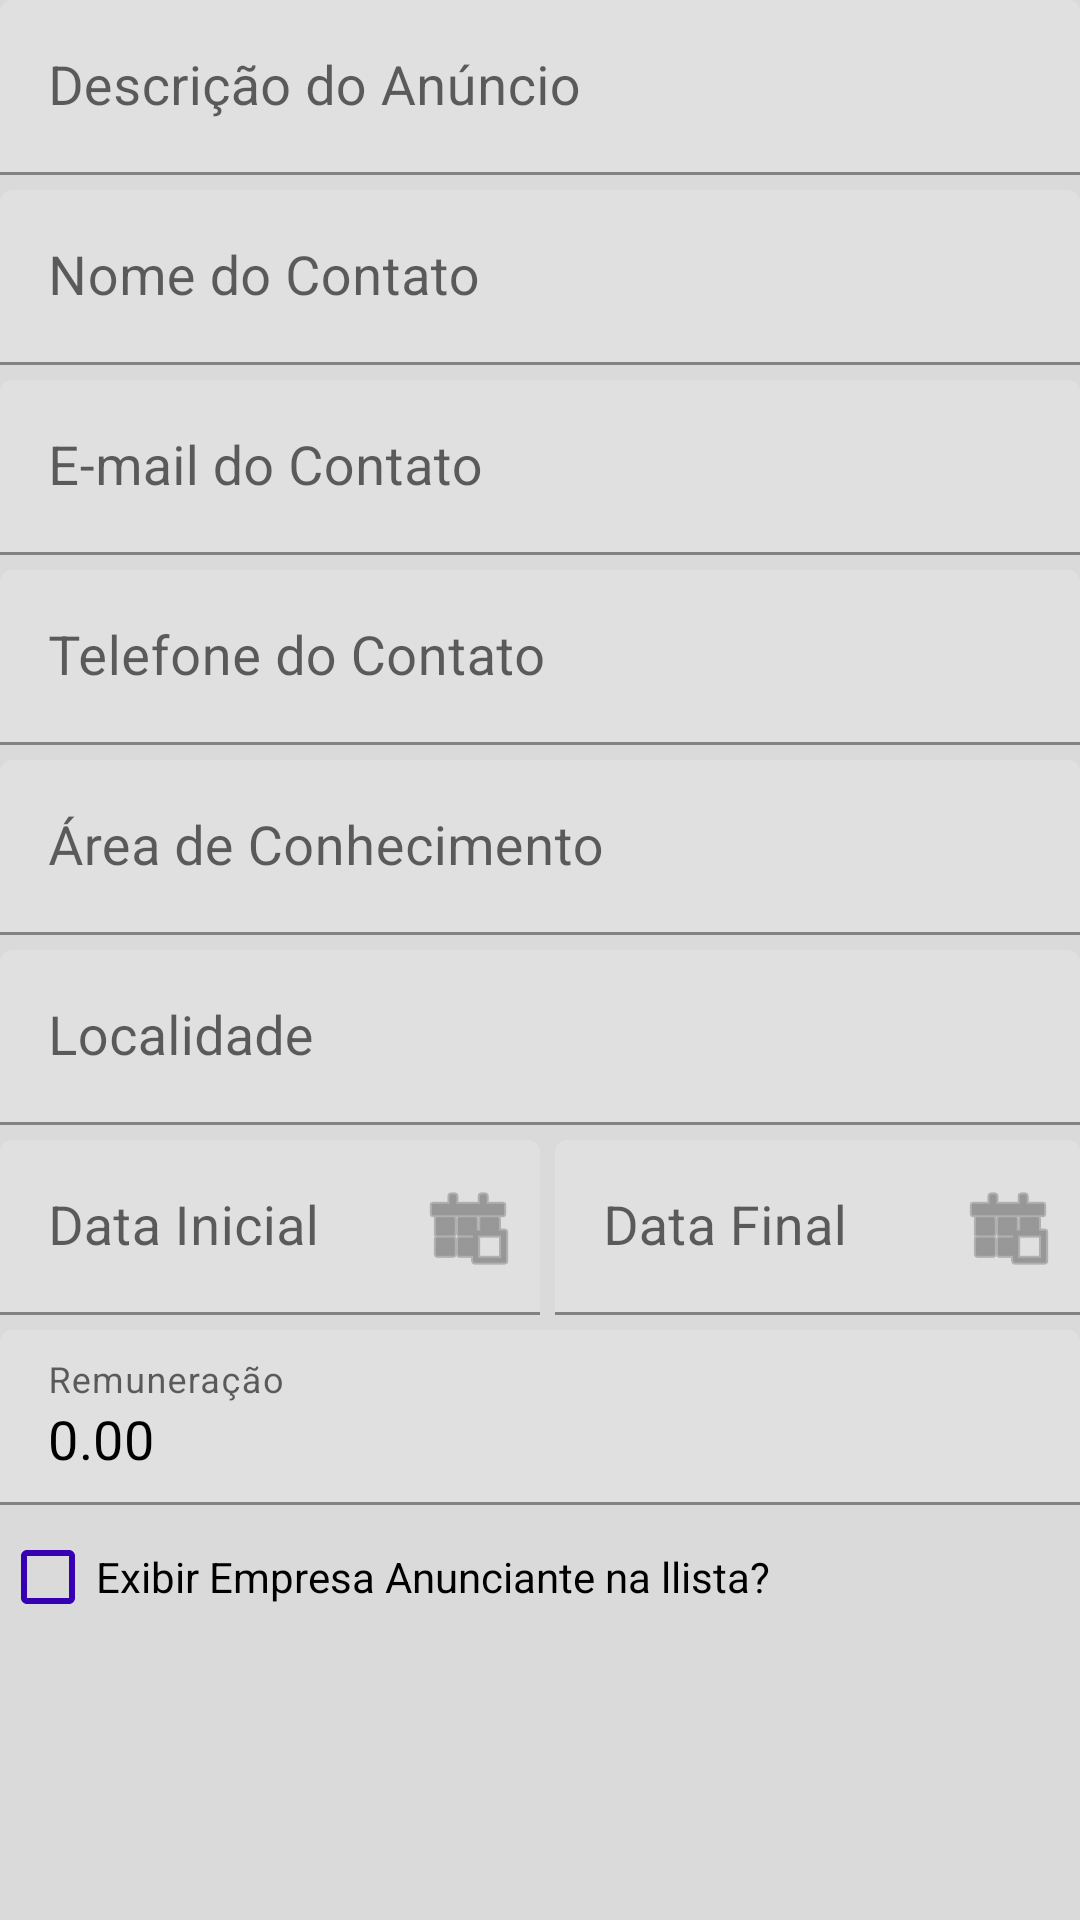

The Android layout XML behind this screen, and the referenced resources:
<!-- AndroidManifest.xml: application theme Theme.FinalDesafio -->
<!-- res/layout/fragment_announce.xml -->
<?xml version="1.0" encoding="utf-8"?>
<LinearLayout
    xmlns:android="http://schemas.android.com/apk/res/android"
    xmlns:app="http://schemas.android.com/apk/res-auto"
    xmlns:tools="http://schemas.android.com/tools"
    android:layout_width="match_parent"
    android:layout_height="wrap_content"
    android:orientation="vertical"
    android:fitsSystemWindows="true"
    android:layout_marginTop="@dimen/dimens_5"
    android:layout_marginStart="@dimen/dimens_10"
    android:layout_marginEnd="@dimen/dimens_10"
    android:layout_marginBottom="@dimen/dimens_10">
    <com.google.android.material.textfield.TextInputLayout
        android:layout_width="match_parent"
        android:layout_height="wrap_content"
        app:errorEnabled="false">
        <com.google.android.material.textfield.TextInputEditText
            android:id="@+id/announcement_filed1"
            android:layout_width="match_parent"
            android:layout_height="wrap_content"
            android:imeOptions="actionNext"
            android:hint="@string/announcement_hint01"
            android:inputType="textCapSentences"
            android:textColor="@android:color/black"
            android:textSize="18sp" />
    </com.google.android.material.textfield.TextInputLayout>
    <com.google.android.material.textfield.TextInputLayout
        android:layout_width="match_parent"
        android:layout_height="wrap_content"
        android:layout_marginTop="@dimen/dimens_5"
        app:errorEnabled="false">
        <com.google.android.material.textfield.TextInputEditText
            android:id="@+id/announcement_filed2"
            android:layout_width="match_parent"
            android:layout_height="wrap_content"
            android:imeOptions="actionNext"
            android:hint="@string/announcement_hint02"
            android:inputType="textCapSentences"
            android:textColor="@android:color/black"
            android:textSize="18sp" />
    </com.google.android.material.textfield.TextInputLayout>
    <com.google.android.material.textfield.TextInputLayout
        android:layout_width="match_parent"
        android:layout_height="wrap_content"
        android:layout_marginTop="@dimen/dimens_5"
        app:errorEnabled="false">
        <com.google.android.material.textfield.TextInputEditText
            android:id="@+id/announcement_filed3"
            android:layout_width="match_parent"
            android:layout_height="wrap_content"
            android:imeOptions="actionNext"
            android:hint="@string/announcement_hint03"
            android:inputType="textEmailAddress"
            android:textColor="@android:color/black"
            android:textSize="18sp" />
    </com.google.android.material.textfield.TextInputLayout>
    <com.google.android.material.textfield.TextInputLayout
        android:layout_width="match_parent"
        android:layout_height="wrap_content"
        android:layout_marginTop="@dimen/dimens_5"
        app:errorEnabled="false">
        <com.google.android.material.textfield.TextInputEditText
            android:id="@+id/announcement_filed4"
            android:layout_width="match_parent"
            android:layout_height="wrap_content"
            android:imeOptions="actionNext"
            android:hint="@string/announcement_hint04"
            android:inputType="phone"
            android:textColor="@android:color/black"
            android:textSize="18sp" />
    </com.google.android.material.textfield.TextInputLayout>
    <com.google.android.material.textfield.TextInputLayout
        android:layout_width="match_parent"
        android:layout_height="wrap_content"
        android:layout_marginTop="@dimen/dimens_5"
        app:errorEnabled="false">
        <com.google.android.material.textfield.TextInputEditText
            android:id="@+id/announcement_filed5"
            android:layout_width="match_parent"
            android:layout_height="wrap_content"
            android:imeOptions="actionNext"
            android:hint="@string/announcement_hint05"
            android:inputType="textCapSentences"
            android:textColor="@android:color/black"
            android:textSize="18sp" />
    </com.google.android.material.textfield.TextInputLayout>
    <com.google.android.material.textfield.TextInputLayout
        android:layout_width="match_parent"
        android:layout_height="wrap_content"
        android:layout_marginTop="@dimen/dimens_5"
        app:errorEnabled="false">
        <com.google.android.material.textfield.TextInputEditText
            android:id="@+id/announcement_filed6"
            android:layout_width="match_parent"
            android:layout_height="wrap_content"
            android:imeOptions="actionNext"
            android:hint="@string/announcement_hint06"
            android:inputType="textCapSentences"
            android:textColor="@android:color/black"
            android:textSize="18sp" />
    </com.google.android.material.textfield.TextInputLayout>

    <LinearLayout
        android:layout_width="match_parent"
        android:layout_height="wrap_content"
        android:layout_marginTop="@dimen/dimens_5"
        android:orientation="horizontal"
        android:baselineAligned="false">
        <com.google.android.material.textfield.TextInputLayout
            android:id="@+id/announcement_filed7_input"
            android:layout_width="0dp"
            android:layout_height="wrap_content"
            android:layout_weight="1"
            app:endIconMode="custom"
            app:endIconDrawable="@android:drawable/ic_menu_today"
            app:errorEnabled="false">
            <com.google.android.material.textfield.TextInputEditText
                android:id="@+id/announcement_filed7"
                android:layout_width="match_parent"
                android:layout_height="wrap_content"
                android:enabled="false"
                android:imeOptions="actionNext"
                android:hint="@string/announcement_hint07"
                android:inputType="date"
                android:textColor="@android:color/black"
                android:textSize="18sp" />
        </com.google.android.material.textfield.TextInputLayout>
        <com.google.android.material.textfield.TextInputLayout
            android:id="@+id/announcement_filed8_input"
            android:layout_width="0dp"
            android:layout_height="wrap_content"
            android:layout_weight="1"
            app:endIconMode="custom"
            app:endIconDrawable="@android:drawable/ic_menu_today"
            app:errorEnabled="false">
            <com.google.android.material.textfield.TextInputEditText
                android:id="@+id/announcement_filed8"
                android:layout_width="match_parent"
                android:layout_height="wrap_content"
                android:layout_marginStart="@dimen/dimens_5"
                android:enabled="false"
                android:imeOptions="actionNext"
                android:hint="@string/announcement_hint08"
                android:inputType="date"
                android:textColor="@android:color/black"
                android:textSize="18sp" />
        </com.google.android.material.textfield.TextInputLayout>
    </LinearLayout>

    <com.google.android.material.textfield.TextInputLayout
        android:layout_width="match_parent"
        android:layout_height="wrap_content"
        android:layout_marginTop="@dimen/dimens_5"
        app:errorEnabled="false">
        <com.google.android.material.textfield.TextInputEditText
            android:id="@+id/announcement_filed9"
            android:layout_width="match_parent"
            android:layout_height="wrap_content"
            android:imeOptions="actionDone"
            android:hint="@string/announcement_hint09"
            android:inputType="numberDecimal"
            android:text="@string/txt_value_default"
            android:textColor="@android:color/black"
            android:textSize="18sp" />
    </com.google.android.material.textfield.TextInputLayout>
    <androidx.appcompat.widget.AppCompatCheckBox
        android:id="@+id/announcement_filed11"
        android:layout_width="wrap_content"
        android:layout_height="wrap_content"
        android:text="@string/announcement_hint11"
        app:buttonTint="?attr/colorPrimaryVariant" />
</LinearLayout>
<!-- resources referenced by this layout -->
<resources>
  <dimen name="dimens_10">10dp</dimen>
  <dimen name="dimens_5">5dp</dimen>
  <string name="announcement_hint01">Descrição do Anúncio</string>
  <string name="announcement_hint02">Nome do Contato</string>
  <string name="announcement_hint03">E-mail do Contato</string>
  <string name="announcement_hint04">Telefone do Contato</string>
  <string name="announcement_hint05">Área de Conhecimento</string>
  <string name="announcement_hint06">Localidade</string>
  <string name="announcement_hint07">Data Inicial</string>
  <string name="announcement_hint08">Data Final</string>
  <string name="announcement_hint09">Remuneração</string>
  <string name="announcement_hint11">Exibir Empresa Anunciante na llista?</string>
  <string name="txt_value_default">0.00</string>
  <style name="Theme.FinalDesafio" parent="Theme.MaterialComponents.DayNight.NoActionBar">
          
          <item name="colorPrimary">@color/purple_500</item>
          <item name="colorPrimaryVariant">@color/purple_700</item>
          <item name="colorOnPrimary">@color/white</item>
          
          <item name="colorSecondary">@color/purple_500</item>
          <item name="colorSecondaryVariant">@color/teal_700</item>
          <item name="colorOnSecondary">@color/black</item>
          
          <item name="android:statusBarColor">?attr/colorPrimaryVariant</item>
          
          <item name="android:windowBackground">@color/background</item>
          <item name="colorAccent">@color/white</item>
          <item name="android:windowTranslucentStatus">true</item>
          <item name="android:datePickerDialogTheme">@style/MyDatePickerDialogTheme</item>
      </style>
  <color name="purple_500">#FF6200EE</color>
  <color name="purple_700">#FF3700B3</color>
  <color name="white">#FFFFFFFF</color>
  <color name="teal_700">#FF018786</color>
  <color name="black">#FF000000</color>
  <color name="background">#FFDADADA</color>
  <style name="MyDatePickerDialogTheme" parent="ThemeOverlay.AppCompat.Dialog">
          <item name="colorAccent">?attr/colorPrimaryVariant</item>
      </style>
</resources>
